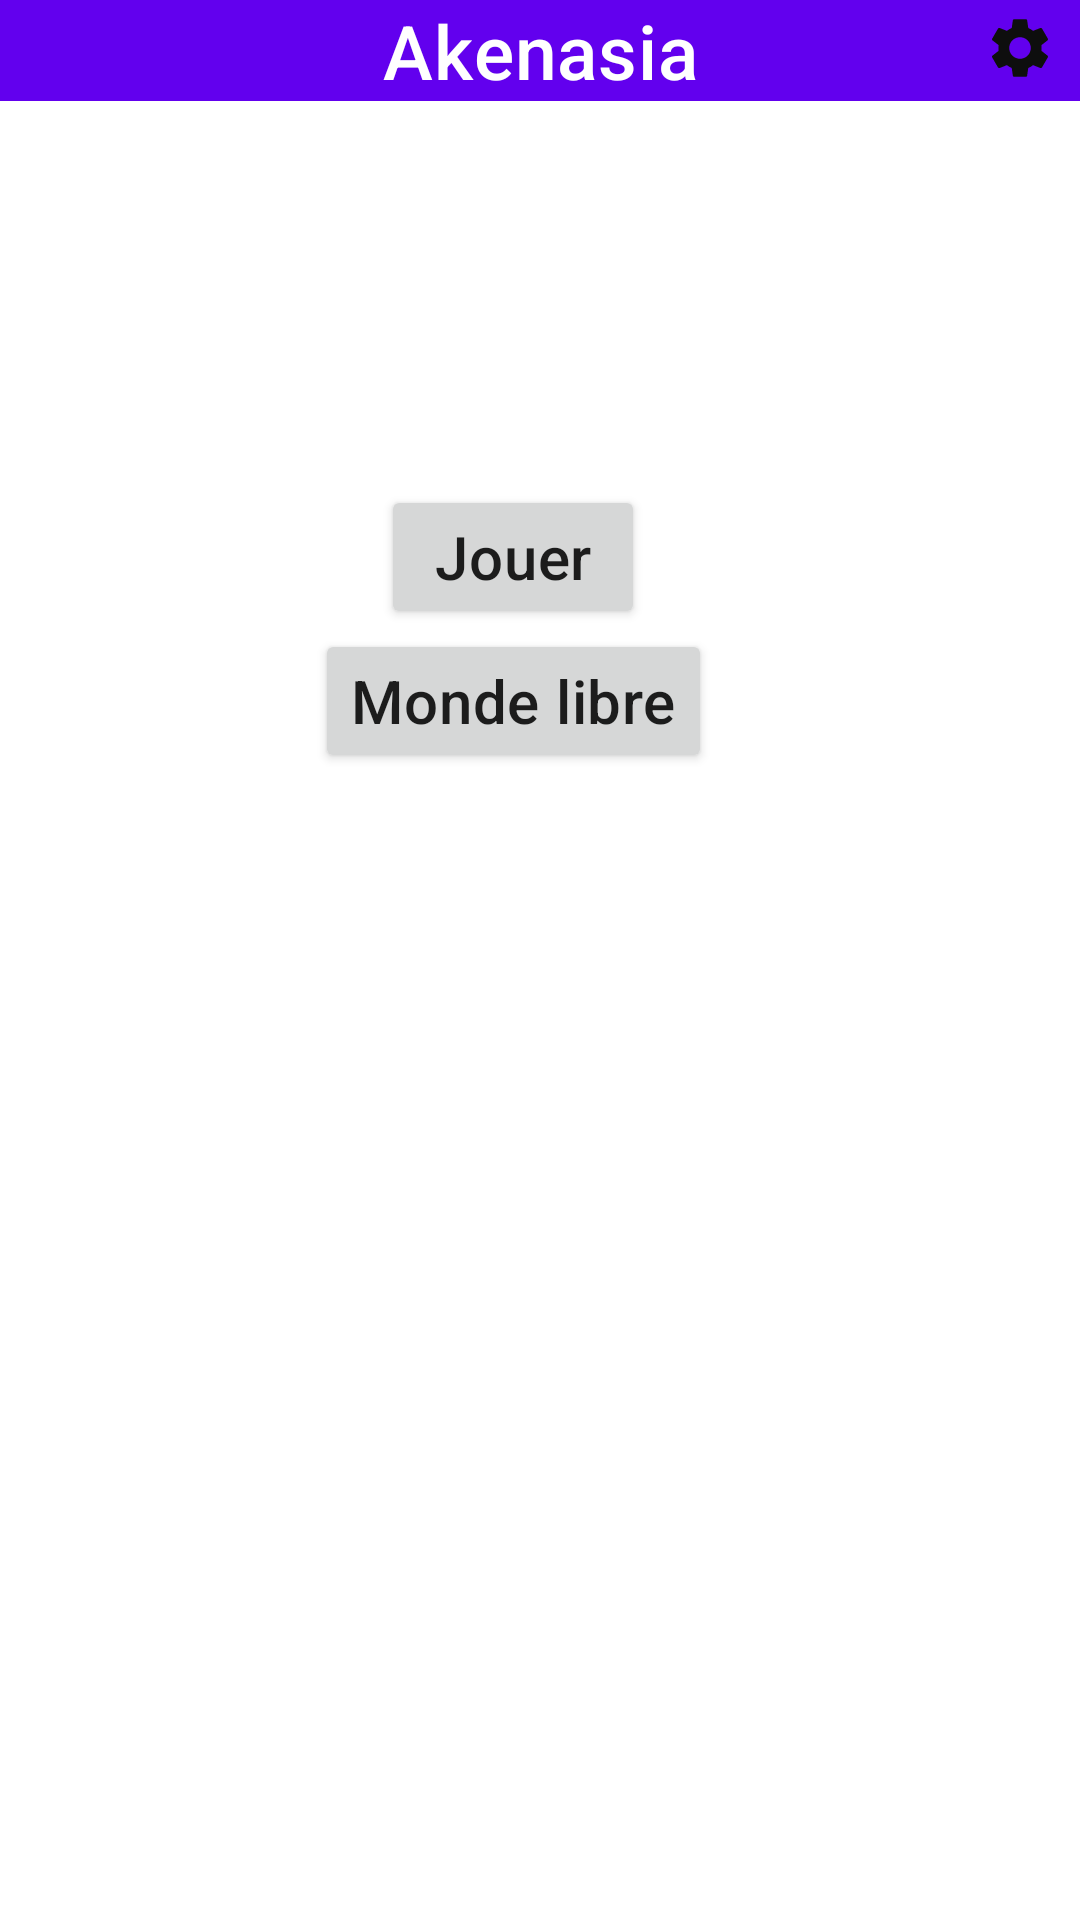

This screen was rendered from an Android layout file. Write that file and the resources it references.
<!-- AndroidManifest.xml: application theme Theme.Akenasia -->
<!-- res/layout/homepage.xml -->
<?xml version="1.0" encoding="utf-8"?>
<ScrollView xmlns:android="http://schemas.android.com/apk/res/android"
    xmlns:tools="http://schemas.android.com/tools"
    android:layout_width="match_parent"
    android:layout_height="match_parent"
    xmlns:app="http://schemas.android.com/apk/res-auto"
    tools:context=".home.HomePage">

    <androidx.constraintlayout.widget.ConstraintLayout
        android:layout_width="match_parent"
        android:layout_height="wrap_content">

        <com.google.android.material.appbar.AppBarLayout
            android:id="@+id/Appbar"
            android:layout_width="match_parent"
            android:layout_height="wrap_content"
            android:theme="@style/Theme.Akenasia.AppBarOverlay"
            app:layout_constraintTop_toTopOf="parent">

            <TextView
                android:id="@+id/HomepageAkenasiaTV"
                android:layout_width="match_parent"
                android:layout_height="match_parent"
                android:layout_gravity="center"
                android:text="Akenasia"
                android:textAlignment="center"
                android:textAppearance="?attr/textAppearanceHeadline6"
                android:textSize="25sp"
                app:layout_constraintBottom_toTopOf="@id/toolbar" />


        </com.google.android.material.appbar.AppBarLayout>

        <ImageView
            android:id="@+id/settings"
            android:layout_width="wrap_content"
            android:layout_height="wrap_content"
            android:layout_marginTop="4dp"
            android:layout_marginEnd="8dp"
            android:src="@drawable/ic_settings"
            android:translationZ="90dp"
            android:visibility="visible"
            app:layout_constraintEnd_toEndOf="parent"
            app:layout_constraintTop_toTopOf="@+id/Appbar" />

        <Button
            android:id="@+id/HomepageJouerBT"
            android:layout_width="wrap_content"
            android:layout_height="wrap_content"
            android:layout_gravity="center"
            android:layout_marginTop="128dp"
            android:text="Jouer"
            android:textAppearance="?attr/textAppearanceHeadline6"
            app:layout_constraintBottom_toBottomOf="parent"
            app:layout_constraintEnd_toEndOf="parent"
            app:layout_constraintHorizontal_bias="0.467"
            app:layout_constraintStart_toStartOf="parent"
            app:layout_constraintTop_toBottomOf="@+id/Appbar"
            app:layout_constraintVertical_bias="0.0" />

        <Button
            android:id="@+id/homepageOpenWorld"
            android:layout_width="wrap_content"
            android:layout_height="wrap_content"
            android:layout_gravity="center"
            android:text="Monde libre"
            android:textAppearance="?attr/textAppearanceHeadline6"
            app:layout_constraintBottom_toBottomOf="parent"
            app:layout_constraintEnd_toEndOf="@+id/HomepageJouerBT"
            app:layout_constraintStart_toStartOf="@+id/HomepageJouerBT"
            app:layout_constraintTop_toBottomOf="@+id/HomepageJouerBT" />


    </androidx.constraintlayout.widget.ConstraintLayout>

</ScrollView>
<!-- resources referenced by this layout -->
<resources>
  <!-- drawable ic_settings (drawable) -->
  <vector android:height="24dp" android:tint="#0E0E0E"
      android:viewportHeight="24" android:viewportWidth="24"
      android:width="24dp" xmlns:android="http://schemas.android.com/apk/res/android">
      <path android:fillColor="@android:color/white" android:pathData="M19.14,12.94c0.04,-0.3 0.06,-0.61 0.06,-0.94c0,-0.32 -0.02,-0.64 -0.07,-0.94l2.03,-1.58c0.18,-0.14 0.23,-0.41 0.12,-0.61l-1.92,-3.32c-0.12,-0.22 -0.37,-0.29 -0.59,-0.22l-2.39,0.96c-0.5,-0.38 -1.03,-0.7 -1.62,-0.94L14.4,2.81c-0.04,-0.24 -0.24,-0.41 -0.48,-0.41h-3.84c-0.24,0 -0.43,0.17 -0.47,0.41L9.25,5.35C8.66,5.59 8.12,5.92 7.63,6.29L5.24,5.33c-0.22,-0.08 -0.47,0 -0.59,0.22L2.74,8.87C2.62,9.08 2.66,9.34 2.86,9.48l2.03,1.58C4.84,11.36 4.8,11.69 4.8,12s0.02,0.64 0.07,0.94l-2.03,1.58c-0.18,0.14 -0.23,0.41 -0.12,0.61l1.92,3.32c0.12,0.22 0.37,0.29 0.59,0.22l2.39,-0.96c0.5,0.38 1.03,0.7 1.62,0.94l0.36,2.54c0.05,0.24 0.24,0.41 0.48,0.41h3.84c0.24,0 0.44,-0.17 0.47,-0.41l0.36,-2.54c0.59,-0.24 1.13,-0.56 1.62,-0.94l2.39,0.96c0.22,0.08 0.47,0 0.59,-0.22l1.92,-3.32c0.12,-0.22 0.07,-0.47 -0.12,-0.61L19.14,12.94zM12,15.6c-1.98,0 -3.6,-1.62 -3.6,-3.6s1.62,-3.6 3.6,-3.6s3.6,1.62 3.6,3.6S13.98,15.6 12,15.6z"/>
  </vector>
  <style name="Theme.Akenasia.AppBarOverlay" parent="ThemeOverlay.AppCompat.Dark.ActionBar" />
  <style name="Theme.Akenasia" parent="Theme.MaterialComponents.DayNight.NoActionBar">
          
          <item name="colorPrimary">@color/purple_500</item>
          <item name="colorPrimaryVariant">@color/purple_700</item>
          <item name="colorOnPrimary">@color/white</item>
          
          <item name="colorSecondary">@color/teal_200</item>
          <item name="colorSecondaryVariant">@color/teal_700</item>
          <item name="colorOnSecondary">@color/black</item>
          
          <item name="android:statusBarColor" tools:targetApi="l">?attr/colorPrimaryVariant</item>
          
      </style>
  <!-- not gathered from this repository: default colours our renderer supplied (Android Studio template values) -->
  <color name="purple_500">#FF6200EE</color>
  <color name="purple_700">#FF3700B3</color>
  <color name="teal_200">#FF03DAC5</color>
  <color name="teal_700">#FF018786</color>
  <color name="black">#FF000000</color>
  <color name="white">#FFFFFFFF</color>
</resources>
